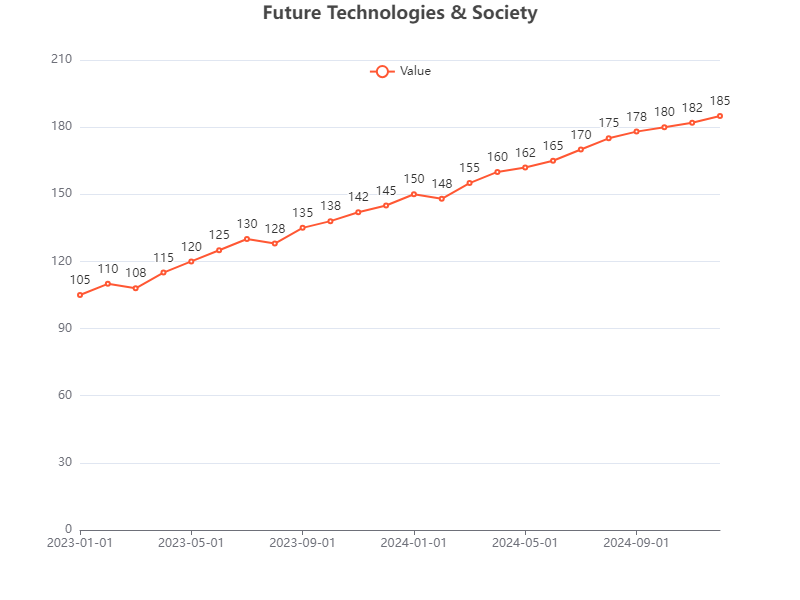

The data file committed next to this chart (first rows):
Date, Value
2023-01-01, 105
2023-02-01, 110
2023-03-01, 108
2023-04-01, 115
2023-05-01, 120
2023-06-01, 125
2023-07-01, 130
2023-08-01, 128
2023-09-01, 135
2023-10-01, 138
2023-11-01, 142
2023-12-01, 145
2024-01-01, 150
2024-02-01, 148
2024-03-01, 155
2024-04-01, 160
2024-05-01, 162
2024-06-01, 165
2024-07-01, 170
2024-08-01, 175
2024-09-01, 178
2024-10-01, 180
2024-11-01, 182
2024-12-01, 185
